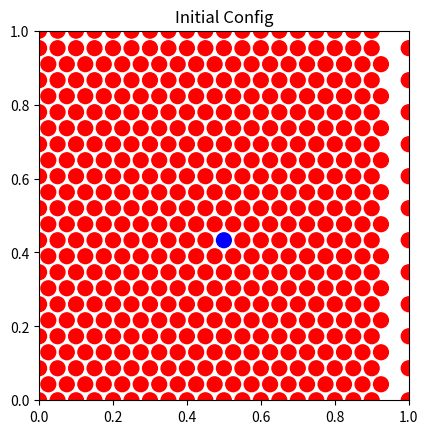
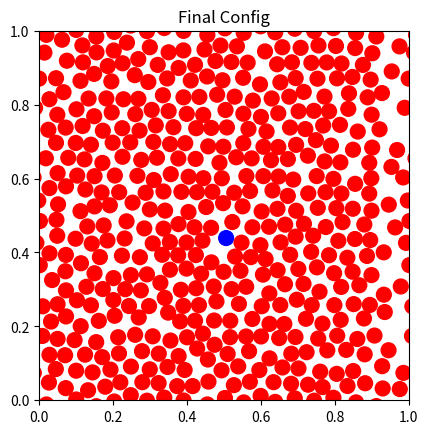

Here is the Python script that generated these plots, in order:
import numpy as np
from scipy.spatial.distance import squareform, pdist
import matplotlib.pyplot as plt

# N = 300
r = 0.02
box_dims = (1, 1)
step = r / 2
iters = 5000


# rho_0 = np.pi / (2 * np.sqrt(3))
# rho = (N * np.pi * r**2) / (box_dims[0] * box_dims[1])
# tau = rho_0 / rho

accepted = 0
rejected = 0

bins = 200


def torus_dist(p1, p2):
    x_dist = min(abs(p1[0] - p2[0]), box_dims[0] - abs(p1[0] - p2[0]))
    y_dist = min(abs(p1[1] - p2[1]), box_dims[1] - abs(p1[1] - p2[1]))
    return np.sqrt(x_dist**2 + y_dist**2)


def init_lattice(d, lat_type='hex'):
    global N
    xs = [0]
    ys = [0]
    x = xs[0]
    y = ys[0]
    while True:
        x += d
        if x < box_dims[0] - d:
            xs.append(x)
        else:
            break
    while True:
        y += d * np.sqrt(3) / 2
        if y < box_dims[1] - d * np.sqrt(3) / 2:
            ys.append(y)
        else:
            break
    nx = len(xs)
    ny = len(ys)
    N = nx * ny
    xs = xs * ny
    xs = np.array(xs) + np.array([(int(i / nx) % 2) * (d / 2) for i in range(N)])
    ys2 = []
    for y in ys:
        ys2 += [y] * nx
    X = np.zeros((N, 2))
    X[:, 0] = xs
    X[:, 1] = ys2
    print('N= ', N)
    return X


def init_random(n):
    global N
    X = [[box_dims[0] * np.random.rand(), box_dims[1] * np.random.rand()]]
    i = 0
    loops = 0
    max_loops = n * 10
    while (i < n - 1 and loops < max_loops):
        test_point = [box_dims[0] * np.random.rand(), box_dims[1] * np.random.rand()]
        overlap = False
        for point in X:
            if torus_dist(test_point, point) < 2 * r:
                overlap = True
                break
        if not overlap:
            X.append(test_point)
            i += 1
        loops += 1
    if loops == max_loops:
        print('Failed to add all particles')
    N = i
    print(N, 'added')
    return np.array(X)


def crosses_boundary(position):
    x = position[0]
    y = position[1]
    cross_x_r = x + r > box_dims[0]
    cross_x_l = x - r < 0
    cross_y_t = y + r > box_dims[1]
    cross_y_b = y - r < 0
    return cross_x_r, cross_x_l, cross_y_t, cross_y_b


def plot_circles(X, title=''):
    fig, ax = plt.subplots()
    for index, pair in enumerate(X):
        if index == 200:
            c = 'b'
        else:
            c = 'r'
        ax.add_artist(plt.Circle(tuple(pair), r, color=c))
        cross_x_r, cross_x_l, cross_y_t, cross_y_b = crosses_boundary(pair)
        if cross_x_r:
            ax.add_artist(plt.Circle((pair[0] - box_dims[0], pair[1]), r, color='r'))
        elif cross_x_l:
            ax.add_artist(plt.Circle((pair[0] + box_dims[0], pair[1]), r, color='r'))
        if cross_y_t:
            ax.add_artist(plt.Circle((pair[0], pair[1] - box_dims[1]), r, color='r'))
        elif cross_y_b:
            ax.add_artist(plt.Circle((pair[0], pair[1] + box_dims[1]), r, color='r'))

    ax.set_aspect(1)
    ax.set_xlim([0, box_dims[0]])
    ax.set_ylim([0, box_dims[1]])
    plt.title(title)


def advance_state(X):
    global accepted, rejected
    index = np.random.randint(0, len(X))
    point_old = X[index].copy()
    point_new = [0, 0]
    point_new[0] = (point_old[0] + step * (2 * np.random.rand() - 1)) % box_dims[0]
    point_new[1] = (point_old[1] + step * (2 * np.random.rand() - 1)) % box_dims[1]
    overlap = False
    for i, point in enumerate(X):
        if torus_dist(point_new, point) < 2 * r and i != index:
            rejected += 1
            return X
    accepted += 1
    X[index] = point_new
    return X


def g(X, index, bins, radii):
    global N
    reference_point = X[index]
    dists = []
    l0 = min(box_dims[0], box_dims[1]) / 2

    for i, point in enumerate(X):
        d = torus_dist(point, reference_point)
        if d < min(l0, radii * r):
            dists.append(d)

    hist = np.histogram(dists, bins=bins, range=(0, min(l0, radii * r)))
    hist[0][0] = 0
    circle_areas = np.pi * hist[1]**2
    ring_areas = np.array([circle_areas[i + 1] - circle_areas[i]
                           for i in range(len(circle_areas) - 1)])
    dist_array = hist[1][:-1] / r
    rho = N / (box_dims[0] * box_dims[1])
    g_of_r = hist[0] / (ring_areas * rho)
    return g_of_r, dist_array


if __name__ == '__main__':
    X0 = init_lattice(2.5 * r)
    # X0 = init_random(400)
    X = X0.copy()
    i = 0
    gs = []
    while i < iters:
        X = advance_state(X)
        i += 1
    #     if i > 5000 and i % 1000 == 0:
    #         for j in range(N):
    #             index = np.random.randint(0, N)
    #             gr, dist = g(X, index=index, bins=200, radii=10)
    #             gs.append(gr)
    # gr = np.mean(gs, axis=0)
    # plt.plot(dist, gr)
    plot_circles(X0, 'Initial Config')
    plot_circles(X, 'Final Config')
    print('Acceptance Rate: ', int(((accepted / (accepted + rejected)) * 100)), '%')

    plt.show()
